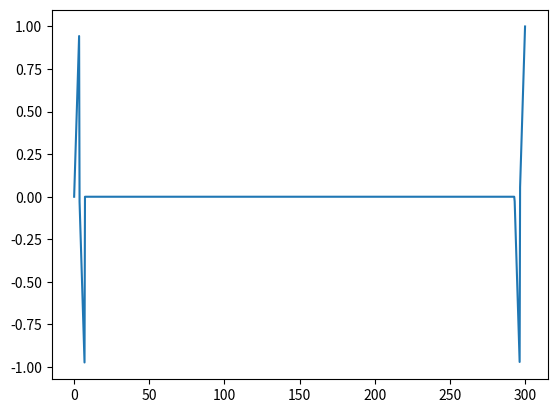

The matplotlib source for this figure: (Note: this script raises an exception after producing the figure.)
import numpy as np
import matplotlib.pyplot as plt

# 파라미터 설정
total_time = 300  # 전체 시간 (초)
accel_decel_time = 7  # 가속 및 감속에 걸리는 시간 (초)
peak_time = 3.5  # 가속도가 최대가 되는 시점 (초)

# 시간 배열 생성
t = np.linspace(0, total_time, 1000)  # 0부터 300초까지 1000개의 점으로 나누기

# 가속도 계산
def calculate_acceleration(t, total_time, accel_decel_time, peak_time):
    # 가속 구간에서의 가속도
    if t < accel_decel_time:
        if t < peak_time:
            return (t) / peak_time
        else:
            return 1 - (t) / peak_time
    # 감속 구간에서의 가속도
    elif t > total_time - accel_decel_time:
        t_rel = t - (total_time - accel_decel_time)
        if t_rel < peak_time:
            return -(t_rel) / peak_time
        else:
            return -(1 - (t_rel) / peak_time)
    # 등속 구간
    else:
        return 0

# 가속도 프로파일 계산
acceleration = [calculate_acceleration(ti, total_time, accel_decel_time, peak_time) for ti in t]

# 속도 프로파일 계산 (가속도 적분)
velocity = np.cumsum(acceleration) * (t[1] - t[0])

# 속도 그래프 그리기
plt.plot(t, acceleration)
plt.show()


total_time = int((len(final_path) / max_vel) + (sec_to_reach*2))
t = np.linspace(0, total_time, total_time * 10)  # 시간 배열

plt.figure(figsize=(10, 15))  # 전체 그래프 크기 조정

# 가속도 그래프
plt.subplot(3, 1, 1)  # 3행 1열의 첫 번째 위치에 그래프 배치
plt.plot(t, accel_p, label="Acceleration")
plt.title("Acceleration Profile")
plt.xlabel("Time (s)")
plt.ylabel("Acceleration")
plt.xlim([0,14])
plt.ylim([0,10])

# 속도 그래프
plt.subplot(3, 1, 2)  # 3행 1열의 첫 번째 위치에 그래프 배치
plt.plot(t, vel_p, label="Velocity", color='orange')
plt.title("Velocity Profile")
plt.xlabel("Time (s)")
plt.ylabel("Velocity")
plt.xlim([0,14])
plt.ylim([0,30])

# rjfl 그래프
plt.subplot(3, 1, 3)  # 3행 1열의 첫 번째 위치에 그래프 배치
plt.plot(t, dist_p, label="Disatnace", color='green')
plt.title("Distance Profile")
plt.xlabel("Time (s)")
plt.ylabel("Distance")
plt.xlim([0,14])
plt.ylim([0,500])

plt.tight_layout()  # 서브플롯 간격 자동 조정
plt.show()